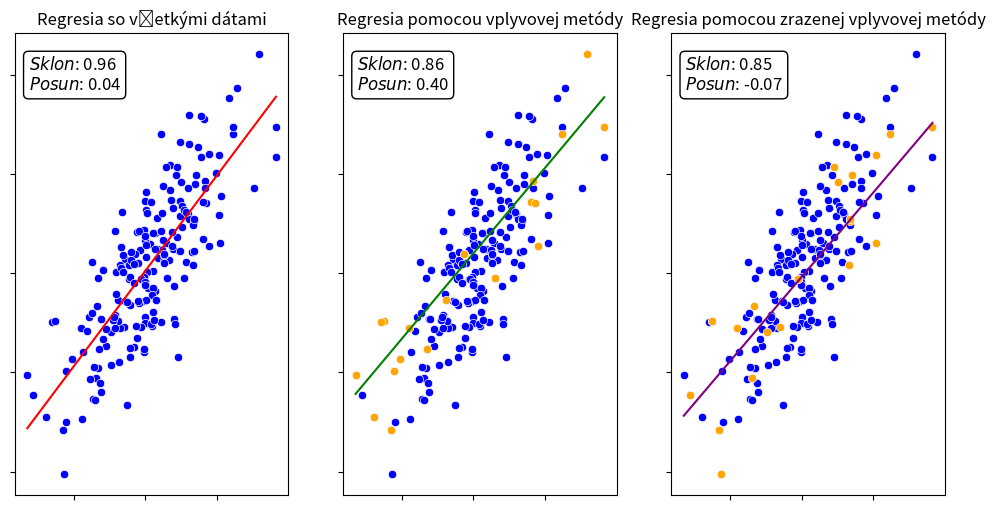

The matplotlib source for this figure:
import numpy as np
import matplotlib.pyplot as plt
import seaborn as sns

# sns.set_theme(style='whitegrid')

lambd: float = 0.8
x: np.ndarray = np.random.standard_t(6, 200)
y: np.ndarray = np.array([i + np.random.normal(0,1,1)[0] for i in x])
x_y_pairs: dict[np.float64, np.float64] = dict(zip(x,y))

fig, axs = plt.subplots(ncols=3, sharex=True, sharey=True, figsize=(12, 6))

H: np.ndarray = np.outer(x, x.T) * (1 / np.dot(x.T, x)) #hat matrix

weights: np.ndarray = np.diag(H) / np.sum(np.diag(H)) #weights for basic leveraging

weights_shrinked: np.ndarray = lambd * weights + (1-lambd)*(1/len(x)) #weights for shrinked leveraging

x_weight_pairs: dict[np.float64, np.float64] = dict(zip(x, weights)) #dictionaries for extracting weight for sampled x
x_weight_pairs_shrinked: dict[np.float64, np.float64] = dict(zip(x, weights_shrinked))

chosen_x: np.ndarray = np.random.choice(x, 20, replace=True, p=weights)
chosen_y: np.ndarray = np.array([x_y_pairs[point] for point in chosen_x])
chosen_weights: np.ndarray = np.array([x_weight_pairs[i] for i in chosen_x])

chosen_x_shrinked: np.ndarray = np.random.choice(x, 20, replace=True, p=weights_shrinked)
chosen_y_shrinked: np.ndarray = np.array([x_y_pairs[point] for point in chosen_x_shrinked])
chosen_weights_shrinked: np.ndarray = np.array([x_weight_pairs_shrinked[i] for i in chosen_x_shrinked])

for index in range(len(axs)):
    sns.scatterplot(x=x,y=y, ax=axs[index], color="blue") #scatter plot of generated x on axs

sns.scatterplot(x=chosen_x, y=chosen_y, ax=axs[1], color="orange")
sns.scatterplot(x=chosen_x_shrinked, y=chosen_y_shrinked, ax=axs[2], color="orange")

slope_all, intercept_all = np.polyfit(x=x, y=y, deg=1) #regression for all data
slope_sampled, intercept_sampled = np.polyfit(x=chosen_x, y=chosen_y, deg=1, w=chosen_weights) #regresion for basic leveraging
slope_sampled_shrinked, intercept_sampled_shrinked = np.polyfit(x=chosen_x_shrinked, y=chosen_y_shrinked, deg=1, w=chosen_weights_shrinked) #regression for shrinked leveraging

range_x: np.ndarray = np.linspace(min(x), max(x), 100)
y_fit_all: np.ndarray = slope_all * range_x + intercept_all
y_fit_sampled: np.ndarray = slope_sampled * range_x + intercept_sampled
y_fit_sampled_shrinked: np.ndarray = slope_sampled_shrinked * range_x + intercept_sampled_shrinked

sns.lineplot(x=range_x, y=y_fit_all, ax=axs[0], color="red")
sns.lineplot(x=range_x, y=y_fit_sampled, ax=axs[1], color="green")
sns.lineplot(x=range_x, y=y_fit_sampled_shrinked, ax=axs[2], color="purple")

axs[0].text(0.05, 0.95, f"$Sklon$: {slope_all:.2f}\n$Posun$: {intercept_all:.2f}", 
            transform=axs[0].transAxes, fontsize=12, verticalalignment='top', 
            bbox=dict(boxstyle="round,pad=0.3", edgecolor="black", facecolor="white"))
axs[1].text(0.05, 0.95, f"$Sklon$: {slope_sampled:.2f}\n$Posun$: {intercept_sampled:.2f}", 
            transform=axs[1].transAxes, fontsize=12, verticalalignment='top', 
            bbox=dict(boxstyle="round,pad=0.3", edgecolor="black", facecolor="white"))
axs[2].text(0.05, 0.95, f"$Sklon$: {slope_sampled_shrinked:.2f}\n$Posun$: {intercept_sampled_shrinked:.2f}", 
            transform=axs[2].transAxes, fontsize=12, verticalalignment='top', 
            bbox=dict(boxstyle="round,pad=0.3", edgecolor="black", facecolor="white"))

axs[0].set_title('Regresia so všetkými dátami')
axs[1].set_title('Regresia pomocou vplyvovej metódy')
axs[2].set_title('Regresia pomocou zrazenej vplyvovej metódy')

axs[0].set_xticklabels([])
axs[0].set_yticklabels([])
axs[1].set_xticklabels([])
axs[1].set_yticklabels([])
axs[2].set_xticklabels([])
axs[2].set_yticklabels([])

plt.show()



